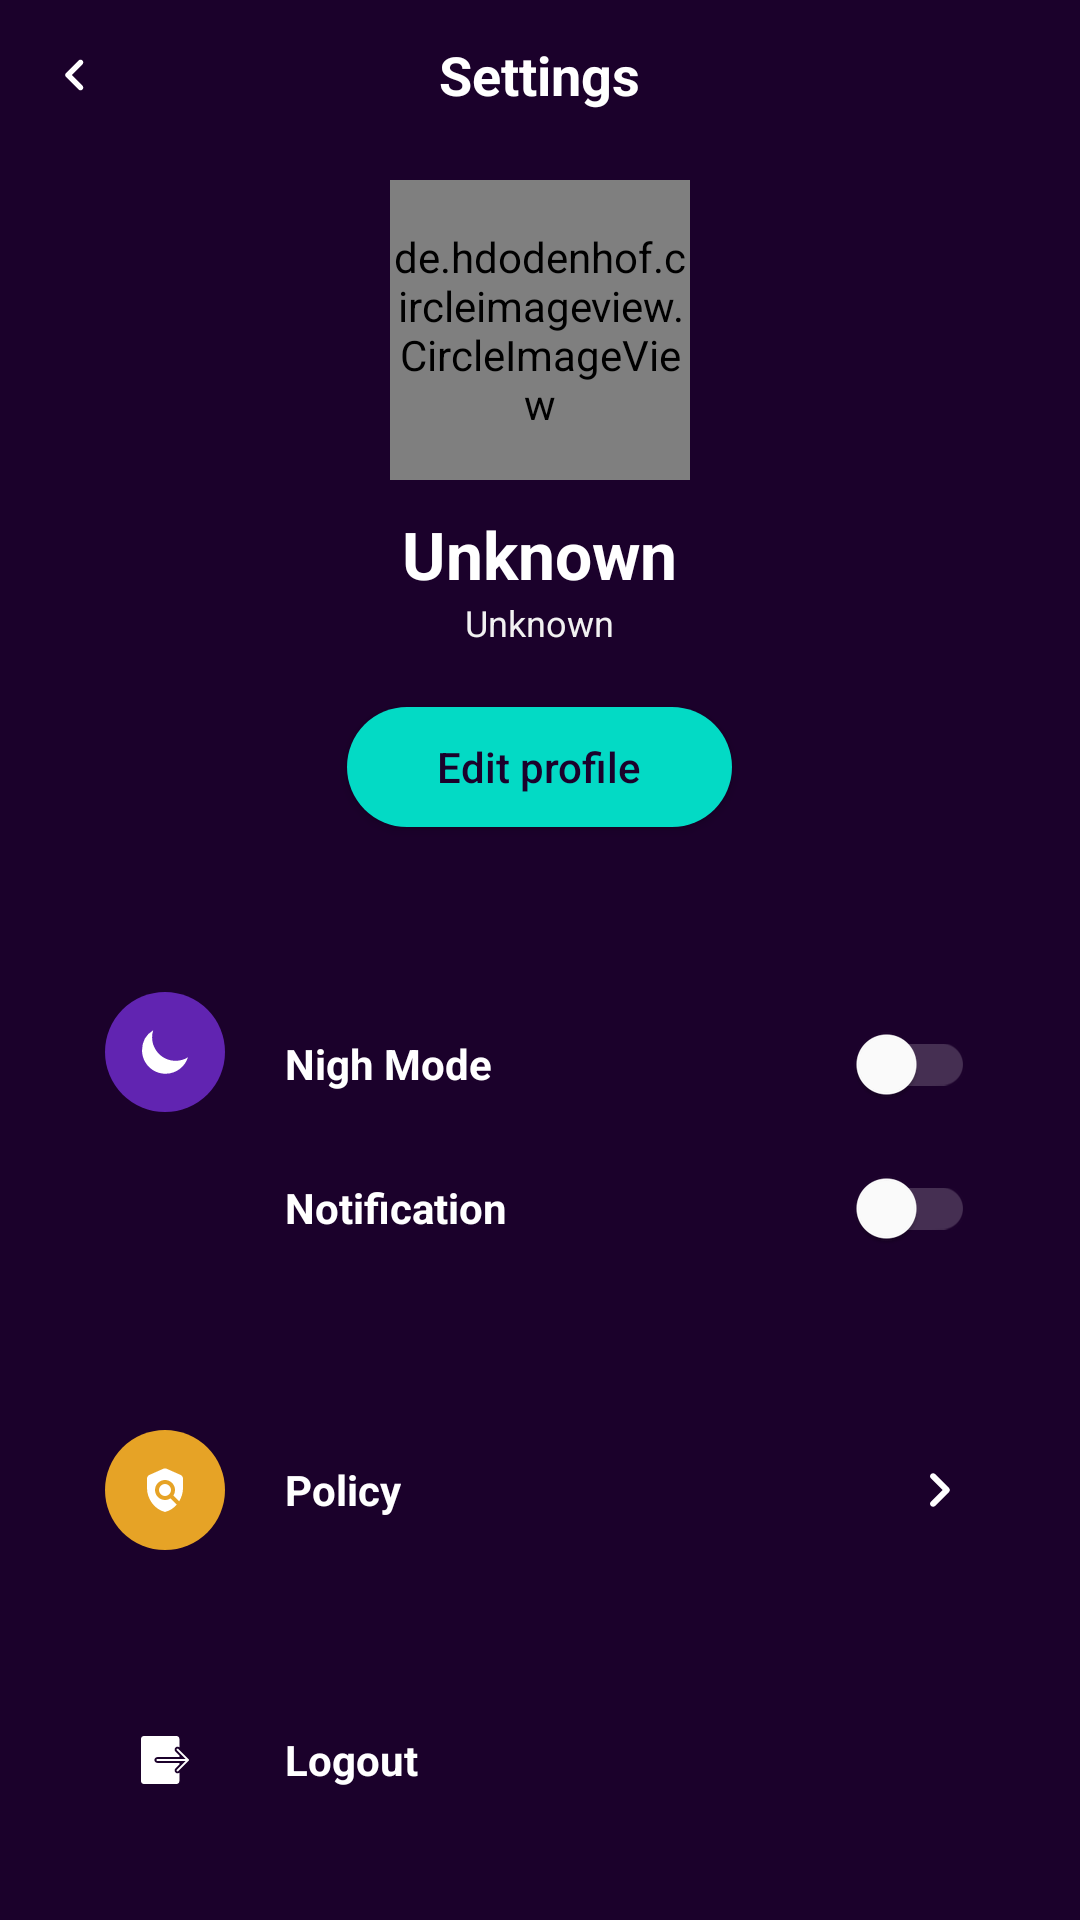

Android layout source for this screen:
<!-- AndroidManifest.xml: application theme Theme.EVIApp -->
<!-- res/layout/activity_settings.xml -->
<?xml version="1.0" encoding="utf-8"?>
<LinearLayout xmlns:android="http://schemas.android.com/apk/res/android"
    xmlns:app="http://schemas.android.com/apk/res-auto"
    xmlns:tools="http://schemas.android.com/tools"
    android:layout_width="match_parent"
    android:layout_height="match_parent"
    android:background="@color/dark_purple"
    android:orientation="vertical"
    tools:context=".settings.SettingsActivity">

    <RelativeLayout
        android:layout_width="match_parent"
        android:layout_height="wrap_content">

        <ImageView
            android:id="@+id/settings_back"
            android:layout_width="50dp"
            android:layout_height="50dp"
            android:src="@drawable/ic_left"
            android:padding="14dp"/>

        <TextView
            android:layout_width="wrap_content"
            android:layout_height="wrap_content"
            android:text="Settings"
            android:layout_centerInParent="true"
            android:textColor="@color/white"
            android:textStyle="bold"
            android:textSize="18sp"/>
    </RelativeLayout>

    <ScrollView
        android:layout_width="match_parent"
        android:layout_height="wrap_content">

        <LinearLayout
            android:layout_width="match_parent"
            android:layout_height="wrap_content"
            android:orientation="vertical">

            <de.hdodenhof.circleimageview.CircleImageView
                android:id="@+id/settings_profile"
                android:layout_width="100dp"
                android:layout_height="100dp"
                android:layout_gravity="center"
                android:layout_marginTop="10dp"
                android:src="@drawable/ic_circle_contact_boy"/>

            

            <TextView
                android:id="@+id/settings_fullname"
                android:layout_width="wrap_content"
                android:layout_height="wrap_content"
                android:layout_gravity="center"
                android:layout_marginTop="10dp"
                android:text="Unknown"
                android:textColor="@color/white"
                android:textSize="22sp"
                android:textStyle="bold"/>

            <TextView
                android:id="@+id/settings_email"
                android:layout_width="wrap_content"
                android:layout_height="wrap_content"
                android:text="Unknown"
                android:textColor="@color/grey_light"
                android:textSize="12sp"
                android:layout_gravity="center"/>

            <androidx.appcompat.widget.AppCompatButton
                android:id="@+id/EditProfile"
                android:layout_width="wrap_content"
                android:layout_height="40dp"
                android:layout_marginTop="20dp"
                android:paddingStart="30dp"
                android:paddingEnd="30dp"
                android:layout_gravity="center"
                android:background="@drawable/round_back_secondary_100"
                android:text="Edit profile"
                android:textColor="@color/dark_purple"
                android:textAllCaps="false"/>

            <LinearLayout
                android:background="@drawable/white_back"
                android:layout_width="match_parent"
                android:layout_height="wrap_content"
                android:layout_marginStart="20dp"
                android:layout_marginEnd="20dp"
                android:layout_marginTop="40dp"
                android:orientation="vertical"
                android:padding="15dp">

                
                <RelativeLayout
                    android:layout_width="match_parent"
                    android:layout_height="wrap_content">

                    <ImageView
                        android:id="@+id/NightModeIcon"
                        android:layout_width="40dp"
                        android:layout_height="40dp"
                        android:padding="12dp"
                        android:src="@drawable/ic_night_mode"
                        android:background="@drawable/night_back"/>

                    <TextView
                        android:layout_width="wrap_content"
                        android:layout_height="wrap_content"
                        android:layout_centerVertical="true"
                        android:layout_marginStart="20dp"
                        android:layout_toEndOf="@id/NightModeIcon"
                        android:text="Nigh Mode"
                        android:textColor="@color/white"
                        android:textStyle="bold" />

                    <androidx.appcompat.widget.SwitchCompat
                        android:id="@+id/NightModeSwitch"
                        android:layout_width="wrap_content"
                        android:layout_height="wrap_content"
                        android:layout_alignParentEnd="true"
                        android:layout_centerVertical="true"
                        android:switchMinWidth="50dp"
                        android:theme="@style/NightModeSwitch"/>

                </RelativeLayout>

                
                <RelativeLayout
                    android:layout_width="match_parent"
                    android:layout_height="wrap_content">

                    <ImageView
                        android:id="@+id/NotificationIcon"
                        android:layout_width="40dp"
                        android:layout_height="40dp"
                        android:background="@drawable/notification_back"
                        android:padding="12dp"
                        android:src="@drawable/ic_notifications" />

                    <TextView
                        android:layout_marginStart="20dp"
                        android:layout_width="wrap_content"
                        android:layout_height="wrap_content"
                        android:layout_centerVertical="true"
                        android:textColor="@color/white"
                        android:text="Notification"
                        android:textStyle="bold"
                        android:layout_toEndOf="@id/NotificationIcon"/>

                    <androidx.appcompat.widget.SwitchCompat
                        android:id="@+id/NotificationSwitch"
                        android:layout_width="wrap_content"
                        android:layout_height="wrap_content"
                        android:layout_alignParentEnd="true"
                        android:layout_centerVertical="true"
                        android:switchMinWidth="50dp"
                        android:theme="@style/NotificationSwitch"/>

                </RelativeLayout>

            </LinearLayout>

        <LinearLayout
            android:id="@+id/PolicyPage"
            android:background="@drawable/white_back"
            android:layout_width="match_parent"
            android:layout_height="wrap_content"
            android:layout_marginStart="20dp"
            android:layout_marginEnd="20dp"
            android:layout_marginTop="20dp"
            android:orientation="vertical"
            android:padding="15dp">

            
            <RelativeLayout
                android:layout_width="match_parent"
                android:layout_height="wrap_content">

                <ImageView
                    android:id="@+id/PolicyIcon"
                    android:layout_width="40dp"
                    android:layout_height="40dp"
                    android:background="@drawable/policy_back"
                    android:padding="12dp"
                    android:src="@drawable/ic_policy" />

                <TextView
                    android:layout_marginStart="20dp"
                    android:layout_width="wrap_content"
                    android:layout_height="wrap_content"
                    android:layout_centerVertical="true"
                    android:textColor="@color/white"
                    android:text="Policy"
                    android:textStyle="bold"
                    android:layout_toEndOf="@id/PolicyIcon"/>

                <ImageView
                    android:layout_width="wrap_content"
                    android:layout_height="wrap_content"
                    android:src="@drawable/ic_next"
                    android:layout_alignParentEnd="true"
                    android:layout_centerVertical="true"/>

            </RelativeLayout>

        </LinearLayout>

            <LinearLayout
                android:id="@+id/Logout"
                android:background="@drawable/white_back"
                android:layout_width="match_parent"
                android:layout_height="wrap_content"
                android:layout_marginStart="20dp"
                android:layout_marginEnd="20dp"
                android:layout_marginTop="20dp"
                android:orientation="vertical"
                android:padding="15dp">

                
                <RelativeLayout
                    android:layout_width="match_parent"
                    android:layout_height="wrap_content">

                    <ImageView
                        android:id="@+id/LogoutIcon"
                        android:layout_width="40dp"
                        android:layout_height="40dp"
                        android:background="@drawable/white_back"
                        android:padding="12dp"
                        android:src="@drawable/ic_logout" />

                    <TextView
                        android:layout_width="wrap_content"
                        android:layout_marginStart="20dp"
                        android:layout_height="wrap_content"
                        android:layout_centerVertical="true"
                        android:layout_centerHorizontal="true"
                        android:textColor="@color/white"
                        android:text="Logout"
                        android:textStyle="bold"
                        android:layout_toEndOf="@id/LogoutIcon"/>

                    

                </RelativeLayout>

            </LinearLayout>

        </LinearLayout>

    </ScrollView>



</LinearLayout>
<!-- resources referenced by this layout -->
<resources>
  <color name="dark_purple">#1B012B</color>
  <color name="grey_light">#f1f1f1</color>
  <color name="white">#FFFFFFFF</color>
  <!-- drawable ic_left (drawable) -->
  <vector android:height="24dp"
      android:tint="#ffffff"
      android:viewportHeight="24"
      android:viewportWidth="24"
      android:width="24dp"
      xmlns:android="http://schemas.android.com/apk/res/android">
      <path
          android:fillColor="@android:color/white"
          android:pathData="M14.71,6.71c-0.39,-0.39 -1.02,-0.39 -1.41,0L8.71,11.3c-0.39,0.39 -0.39,1.02 0,1.41l4.59,4.59c0.39,0.39 1.02,0.39 1.41,0 0.39,-0.39 0.39,-1.02 0,-1.41L10.83,12l3.88,-3.88c0.39,-0.39 0.38,-1.03 0,-1.41z"/>
  </vector>
  <!-- drawable ic_next (drawable) -->
  <vector android:height="24dp" android:tint="#FFFFFF"
      android:viewportHeight="24" android:viewportWidth="24"
      android:width="24dp" xmlns:android="http://schemas.android.com/apk/res/android">
      <path android:fillColor="@android:color/white" android:pathData="M9.31,6.71c-0.39,0.39 -0.39,1.02 0,1.41L13.19,12l-3.88,3.88c-0.39,0.39 -0.39,1.02 0,1.41 0.39,0.39 1.02,0.39 1.41,0l4.59,-4.59c0.39,-0.39 0.39,-1.02 0,-1.41L10.72,6.7c-0.38,-0.38 -1.02,-0.38 -1.41,0.01z"/>
  </vector>
  <!-- drawable ic_night_mode (drawable) -->
  <vector xmlns:android="http://schemas.android.com/apk/res/android"
      android:width="64dp"
      android:height="64dp"
      android:viewportWidth="512"
      android:viewportHeight="512">
    <path
        android:pathData="M501,312.44c-31.93,101.75 -126.98,175.58 -239.27,175.58C123.25,488.02 11,375.77 11,237.3A250.56,250.56 0,0 1,129.92 23.98a250.73,250.73 0,0 0,-11.45 75.15c0,138.47 112.25,250.73 250.73,250.73A249.48,249.48 0,0 0,501 312.44Z"
        android:fillColor="#fff"/>
  </vector>
  <!-- drawable night_back (drawable) -->
  <?xml version="1.0" encoding="utf-8"?>
  <shape xmlns:android="http://schemas.android.com/apk/res/android"
      android:shape="rectangle">
  
      <solid android:color="@color/night_mode"/>
      <corners android:radius="100dp"/>
  
  </shape>
  <!-- drawable policy_back (drawable) -->
  <?xml version="1.0" encoding="utf-8"?>
  <shape xmlns:android="http://schemas.android.com/apk/res/android"
      android:shape="rectangle">
  
      <solid android:color="@color/yellow"/>
      <corners android:radius="100dp"/>
  
  </shape>
  <!-- drawable round_back_secondary_100 (drawable) -->
  <?xml version="1.0" encoding="utf-8"?>
  <shape xmlns:android="http://schemas.android.com/apk/res/android"
      android:shape="rectangle">
  
      <solid android:color="@color/blue_aura"/>
      <corners android:radius="100dp"/>
  </shape>
  <style name="NightModeSwitch">
          <item name="colorControlActivated">@color/night_mode</item>
          <item name="colorSwitchThumbNormal">@color/white</item>
          <item name="android:colorForeground">#99FFFFFF</item>
      </style>
  <style name="NotificationSwitch">
          <item name="colorControlActivated">@color/blue_aura</item>
          <item name="colorSwitchThumbNormal">@color/white</item>
          <item name="android:colorForeground">#99FFFFFF</item>
      </style>
  <style name="Theme.EVIApp" parent="Theme.MaterialComponents.DayNight.DarkActionBar">
          
          <item name="colorPrimary">@color/blue_700</item>
          <item name="colorPrimaryVariant">@color/blue_700</item>
          <item name="colorOnPrimary">@color/white</item>
          
          <item name="colorSecondary">@color/blue_500</item>
          <item name="colorSecondaryVariant">@color/blue_700</item>
          <item name="colorOnSecondary">@color/black</item>
          
          <item name="android:statusBarColor" tools:targetApi="l">?attr/colorPrimaryVariant</item>
          
      </style>
  <color name="night_mode">#6124B1</color>
  <color name="yellow">#E6A326</color>
  <color name="blue_aura">#ff03DAC5</color>
  <color name="blue_700">#3B8BEF</color>
  <color name="blue_500">#38B6FF</color>
  <color name="black">#FF000000</color>
</resources>
